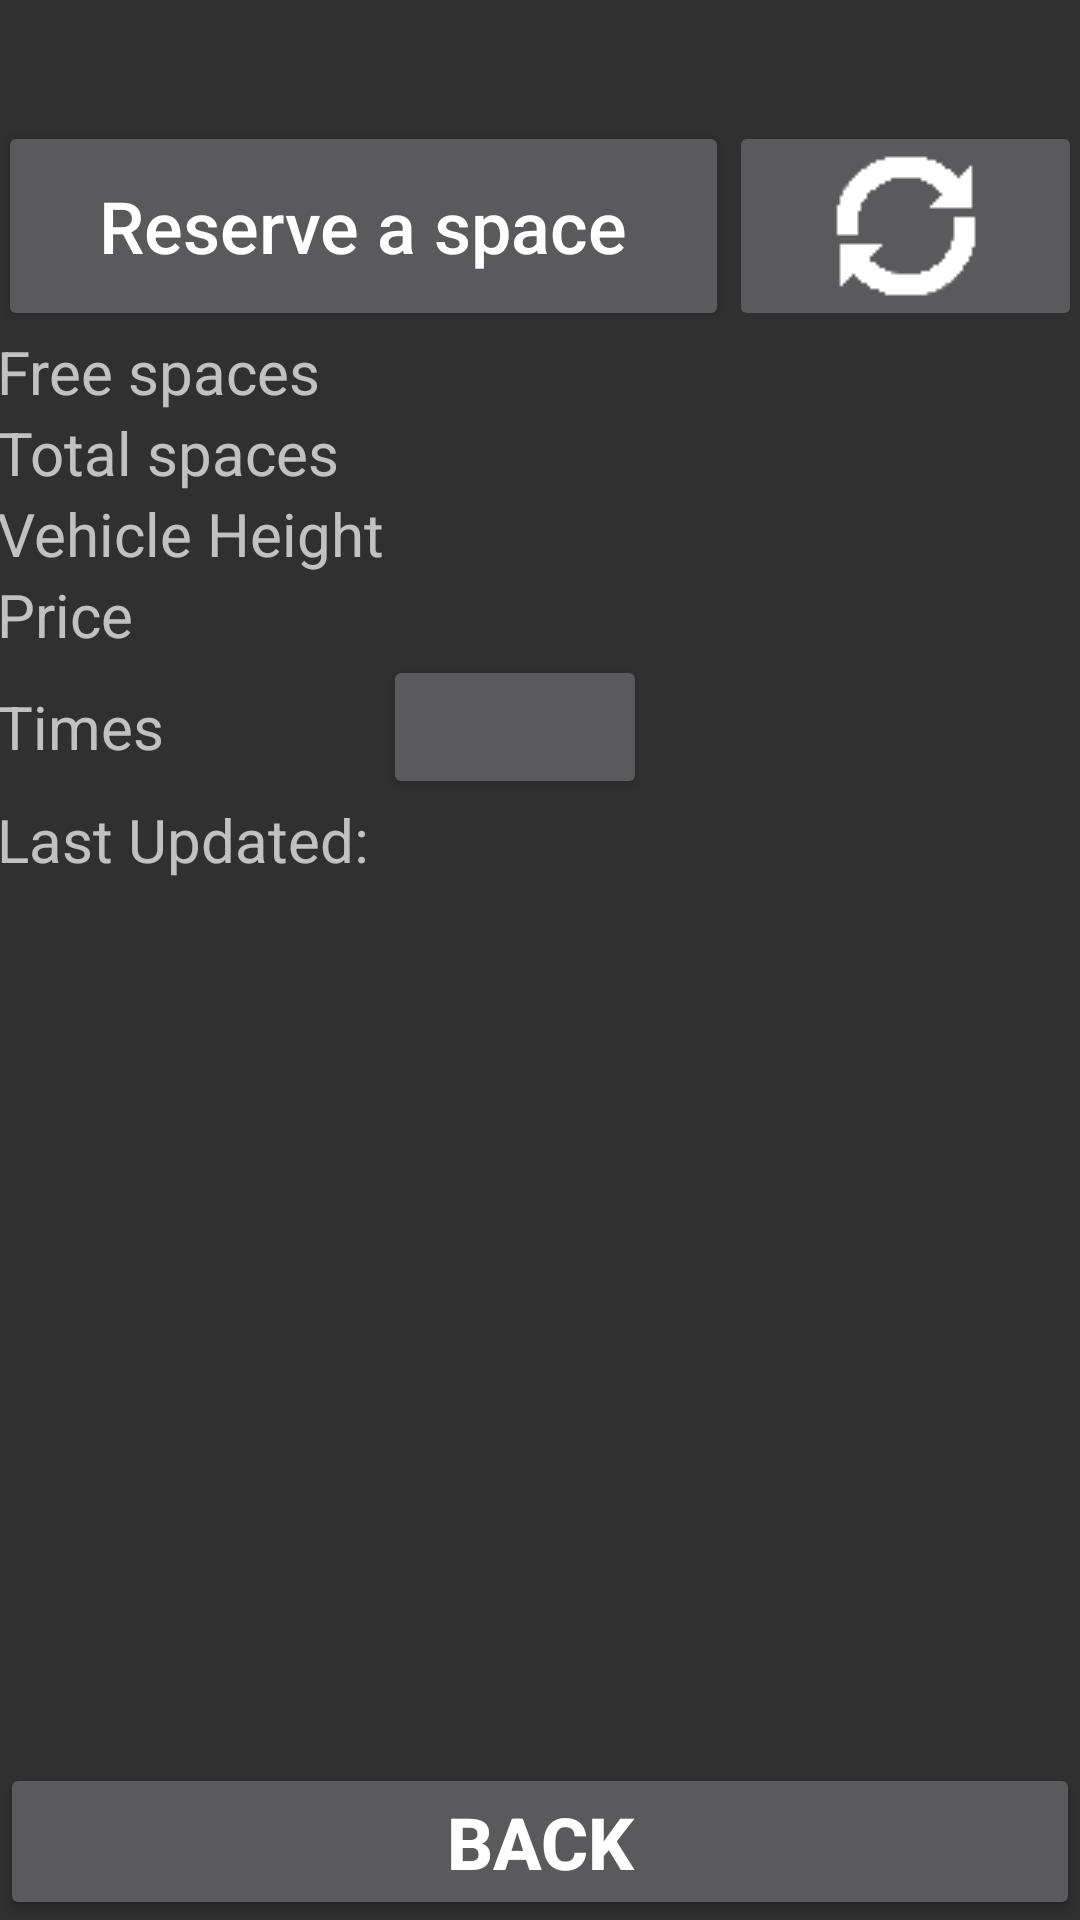

Android layout source for this screen:
<!-- AndroidManifest.xml: application theme AppTheme -->
<!-- res/layout/activity_car_park_details.xml -->
<RelativeLayout xmlns:android="http://schemas.android.com/apk/res/android"
    xmlns:app="http://schemas.android.com/apk/res-auto"
    xmlns:tools="http://schemas.android.com/tools"
    android:layout_width="match_parent"
    android:layout_height="wrap_content">

    <LinearLayout
        android:layout_width="match_parent"
        android:layout_height="wrap_content"
        android:orientation="vertical"
        android:paddingHorizontal="@dimen/default_gap"
        android:paddingVertical="@dimen/default_gap"
        tools:targetApi="o">

        <TextView
            android:id="@+id/viewName"
            android:layout_width="match_parent"
            android:layout_height="wrap_content"
            android:paddingHorizontal="@dimen/default_gap"
            android:paddingVertical="@dimen/default_gap"
            android:textAlignment="center"
            android:textAllCaps="true"
            android:textSize="30sp"
            android:textStyle="bold"
            tools:targetApi="o" />

        <LinearLayout
            android:layout_width="match_parent"
            android:layout_height="wrap_content"
            android:orientation="horizontal"
            android:paddingHorizontal="@dimen/default_gap"
            android:paddingVertical="@dimen/default_gap"
            tools:targetApi="o">

            <Button
                android:id="@+id/reserveBtn"
                android:layout_width="wrap_content"
                android:layout_height="match_parent"
                android:layout_weight="1"
                android:onClick="goToReserveSpace"
                android:paddingHorizontal="@dimen/default_gap"
                android:paddingVertical="@dimen/default_gap"
                android:text="@string/reserve_a_space"
                android:textAlignment="center"
                android:textAllCaps="false"
                android:textSize="24sp"
                tools:targetApi="o" />

            <ImageButton
                android:layout_width="wrap_content"
                android:layout_height="match_parent"
                android:layout_weight="1"
                android:contentDescription="@string/refresh_activity_information"
                android:onClick="refresh"
                android:paddingHorizontal="@dimen/default_gap"
                android:paddingVertical="@dimen/default_gap"
                app:srcCompat="@drawable/refresh"
                tools:targetApi="o" />

        </LinearLayout>

        <GridLayout
            android:layout_width="match_parent"
            android:layout_height="wrap_content"
            android:clickable="false"
            android:columnCount="2"
            android:padding="@dimen/default_gap"
            android:paddingHorizontal="@dimen/default_gap"
            android:paddingVertical="@dimen/default_gap"
            android:rowCount="9"
            tools:targetApi="o">


            <TextView
                android:layout_width="wrap_content"
                android:layout_height="wrap_content"
                android:paddingHorizontal="@dimen/default_gap"
                android:paddingVertical="@dimen/default_gap"
                android:text="@string/free_spaces"
                android:textSize="20sp"
                tools:targetApi="o" />

            <TextView
                android:id="@+id/viewFreeSpaces"
                android:layout_width="wrap_content"
                android:layout_height="wrap_content"
                android:paddingHorizontal="@dimen/default_gap"
                android:paddingVertical="@dimen/default_gap"
                android:textAlignment="center"
                android:textSize="20sp"
                tools:targetApi="o" />

            <TextView
                android:layout_width="wrap_content"
                android:layout_height="wrap_content"
                android:paddingHorizontal="@dimen/default_gap"
                android:paddingVertical="@dimen/default_gap"
                android:text="@string/total_spaces"
                android:textSize="20sp"
                tools:targetApi="o" />

            <TextView
                android:id="@+id/viewTotalSpaces"
                android:layout_width="wrap_content"
                android:layout_height="wrap_content"
                android:paddingHorizontal="@dimen/default_gap"
                android:paddingVertical="@dimen/default_gap"
                android:textAlignment="center"
                android:textSize="20sp"
                tools:targetApi="o" />

            <TextView
                android:layout_width="wrap_content"
                android:layout_height="wrap_content"
                android:paddingHorizontal="@dimen/default_gap"
                android:paddingVertical="@dimen/default_gap"
                android:text="@string/vehicle_height"
                android:textSize="20sp"
                tools:targetApi="o" />

            <TextView
                android:id="@+id/vwVehicleHeight"
                android:layout_width="wrap_content"
                android:layout_height="wrap_content"
                android:paddingHorizontal="@dimen/default_gap"
                android:paddingVertical="@dimen/default_gap"
                android:textAlignment="center"
                android:textSize="20sp"
                tools:targetApi="o" />

            <TextView
                android:layout_width="wrap_content"
                android:layout_height="wrap_content"
                android:paddingHorizontal="@dimen/default_gap"
                android:paddingVertical="@dimen/default_gap"
                android:text="@string/price"
                android:textSize="20sp"
                tools:targetApi="o" />

            <TextView
                android:id="@+id/vwPrice"
                android:layout_width="wrap_content"
                android:layout_height="wrap_content"
                android:paddingHorizontal="@dimen/default_gap"
                android:paddingVertical="@dimen/default_gap"
                android:textAlignment="center"
                android:textSize="20sp"
                tools:targetApi="o" />

            <TextView
                android:layout_width="wrap_content"
                android:layout_height="wrap_content"
                android:paddingHorizontal="@dimen/default_gap"
                android:paddingVertical="@dimen/default_gap"
                android:text="@string/times"
                android:textSize="20sp"
                tools:targetApi="o" />

            <Button
                android:id="@+id/viewTimes"
                android:layout_width="wrap_content"
                android:layout_height="wrap_content"
                android:paddingHorizontal="@dimen/default_gap"
                android:paddingVertical="@dimen/default_gap"
                android:textAlignment="center"
                android:textAllCaps="false"
                android:textSize="20sp"
                tools:targetApi="o" />

            <TextView
                android:layout_width="wrap_content"
                android:layout_height="wrap_content"
                android:paddingHorizontal="@dimen/default_gap"
                android:paddingVertical="@dimen/default_gap"
                android:text="@string/last_updated"
                android:textSize="20sp"
                tools:targetApi="o" />

            <TextView
                android:id="@+id/viewwLastUpdated"
                android:layout_width="wrap_content"
                android:layout_height="wrap_content"
                android:paddingHorizontal="@dimen/default_gap"
                android:paddingVertical="@dimen/default_gap"
                android:textAlignment="center"
                android:textSize="20sp"
                tools:targetApi="o" />

        </GridLayout>

    </LinearLayout>

    <Button
        android:layout_width="match_parent"
        android:layout_height="wrap_content"
        android:layout_alignParentBottom="true"
        android:onClick="backToCarParks"
        android:paddingHorizontal="@dimen/default_gap"
        android:paddingVertical="@dimen/default_gap"
        android:text="@string/back"
        android:textAllCaps="true"
        android:textSize="24sp"
        android:textStyle="bold"
        tools:targetApi="o" />
</RelativeLayout>

    
<!-- resources referenced by this layout -->
<resources>
  <!-- drawable refresh: png bitmap (drawable-v24, 398 bytes) -->
  <string name="back">Back</string>
  <string name="free_spaces">Free spaces</string>
  <string name="last_updated">Last Updated: </string>
  <string name="price">Price</string>
  <string name="refresh_activity_information">Refresh activity information</string>
  <string name="reserve_a_space">Reserve a space</string>
  <string name="times">Times</string>
  <string name="total_spaces">Total spaces</string>
  <string name="vehicle_height">Vehicle Height</string>
  <style name="AppTheme" parent="Theme.AppCompat.NoActionBar">
          
  
      </style>
</resources>
